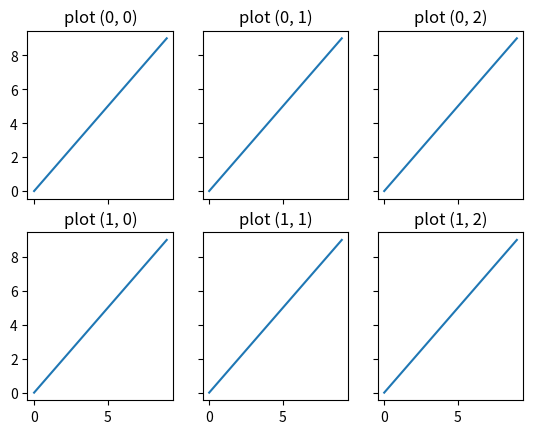

This figure's Python source:
import matplotlib
import matplotlib.pyplot as plt


dep = 2
wid = 3
fig, ax = plt.subplots(dep, wid, sharex=True, sharey=True)

for d in range(dep):
    for w in range(wid):
        ax[d, w].set_title('plot '+ str((d,w)))
        ax[d, w].plot(range(10))

plt.show()
